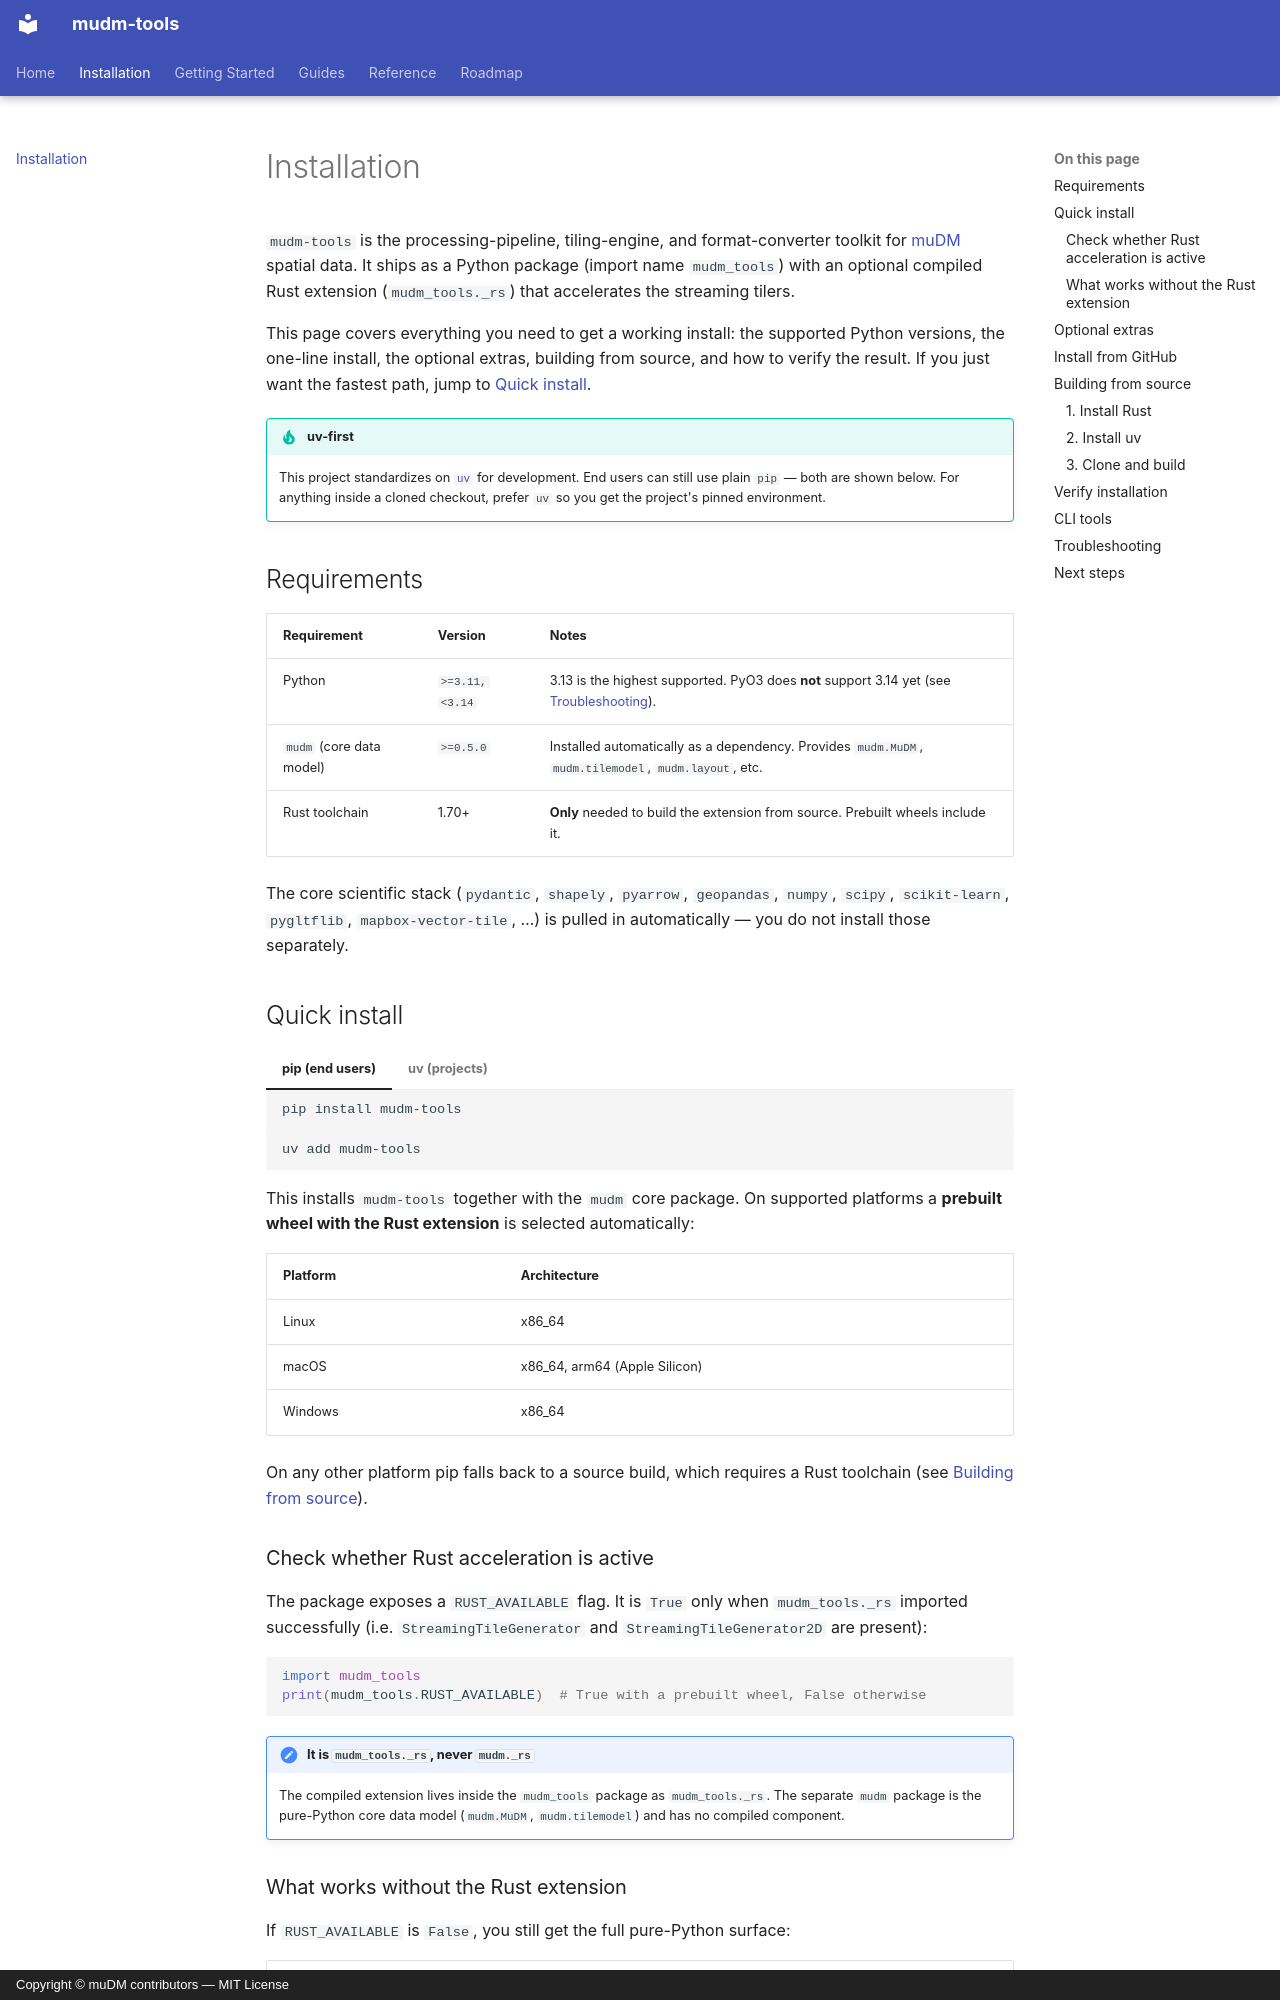

repository: NovagenResearch/mudm-tools · page: installation/index.html · generator: mkdocs · copyright: Copyright © muDM contributors — MIT License

# Installation

`mudm-tools` is the processing-pipeline, tiling-engine, and format-converter
toolkit for [muDM](https://github.com/NovagenResearch/mudm) spatial data. It
ships as a Python package (import name `mudm_tools`) with an optional compiled
Rust extension (`mudm_tools._rs`) that accelerates the streaming tilers.

This page covers everything you need to get a working install: the supported
Python versions, the one-line install, the optional extras, building from
source, and how to verify the result. If you just want the fastest path, jump to
[Quick install](#quick-install).

!!! tip "uv-first"
    This project standardizes on [`uv`](https://docs.astral.sh/uv/) for
    development. End users can still use plain `pip` — both are shown below. For
    anything inside a cloned checkout, prefer `uv` so you get the project's
    pinned environment.

## Requirements

| Requirement | Version | Notes |
| --- | --- | --- |
| Python | `>=3.11,<3.14` | 3.13 is the highest supported. PyO3 does **not** support 3.14 yet (see [Troubleshooting](#troubleshooting)). |
| `mudm` (core data model) | `>=0.5.0` | Installed automatically as a dependency. Provides `mudm.MuDM`, `mudm.tilemodel`, `mudm.layout`, etc. |
| Rust toolchain | 1.70+ | **Only** needed to build the extension from source. Prebuilt wheels include it. |

The core scientific stack (`pydantic`, `shapely`, `pyarrow`, `geopandas`,
`numpy`, `scipy`, `scikit-learn`, `pygltflib`, `mapbox-vector-tile`, …) is pulled
in automatically — you do not install those separately.

## Quick install

=== "pip (end users)"

    ```bash
    pip install mudm-tools
    ```

=== "uv (projects)"

    ```bash
    uv add mudm-tools
    ```

This installs `mudm-tools` together with the `mudm` core package. On supported
platforms a **prebuilt wheel with the Rust extension** is selected automatically:

| Platform | Architecture |
| --- | --- |
| Linux | x86_64 |
| macOS | x86_64, arm64 (Apple Silicon) |
| Windows | x86_64 |

On any other platform pip falls back to a source build, which requires a Rust
toolchain (see [Building from source](#building-from-source)).

### Check whether Rust acceleration is active

The package exposes a `RUST_AVAILABLE` flag. It is `True` only when
`mudm_tools._rs` imported successfully (i.e. `StreamingTileGenerator` and
`StreamingTileGenerator2D` are present):

```python
import mudm_tools
print(mudm_tools.RUST_AVAILABLE)  # True with a prebuilt wheel, False otherwise
```

!!! note "It is `mudm_tools._rs`, never `mudm._rs`"
    The compiled extension lives inside the `mudm_tools` package as
    `mudm_tools._rs`. The separate `mudm` package is the pure-Python core data
    model (`mudm.MuDM`, `mudm.tilemodel`) and has no compiled component.
